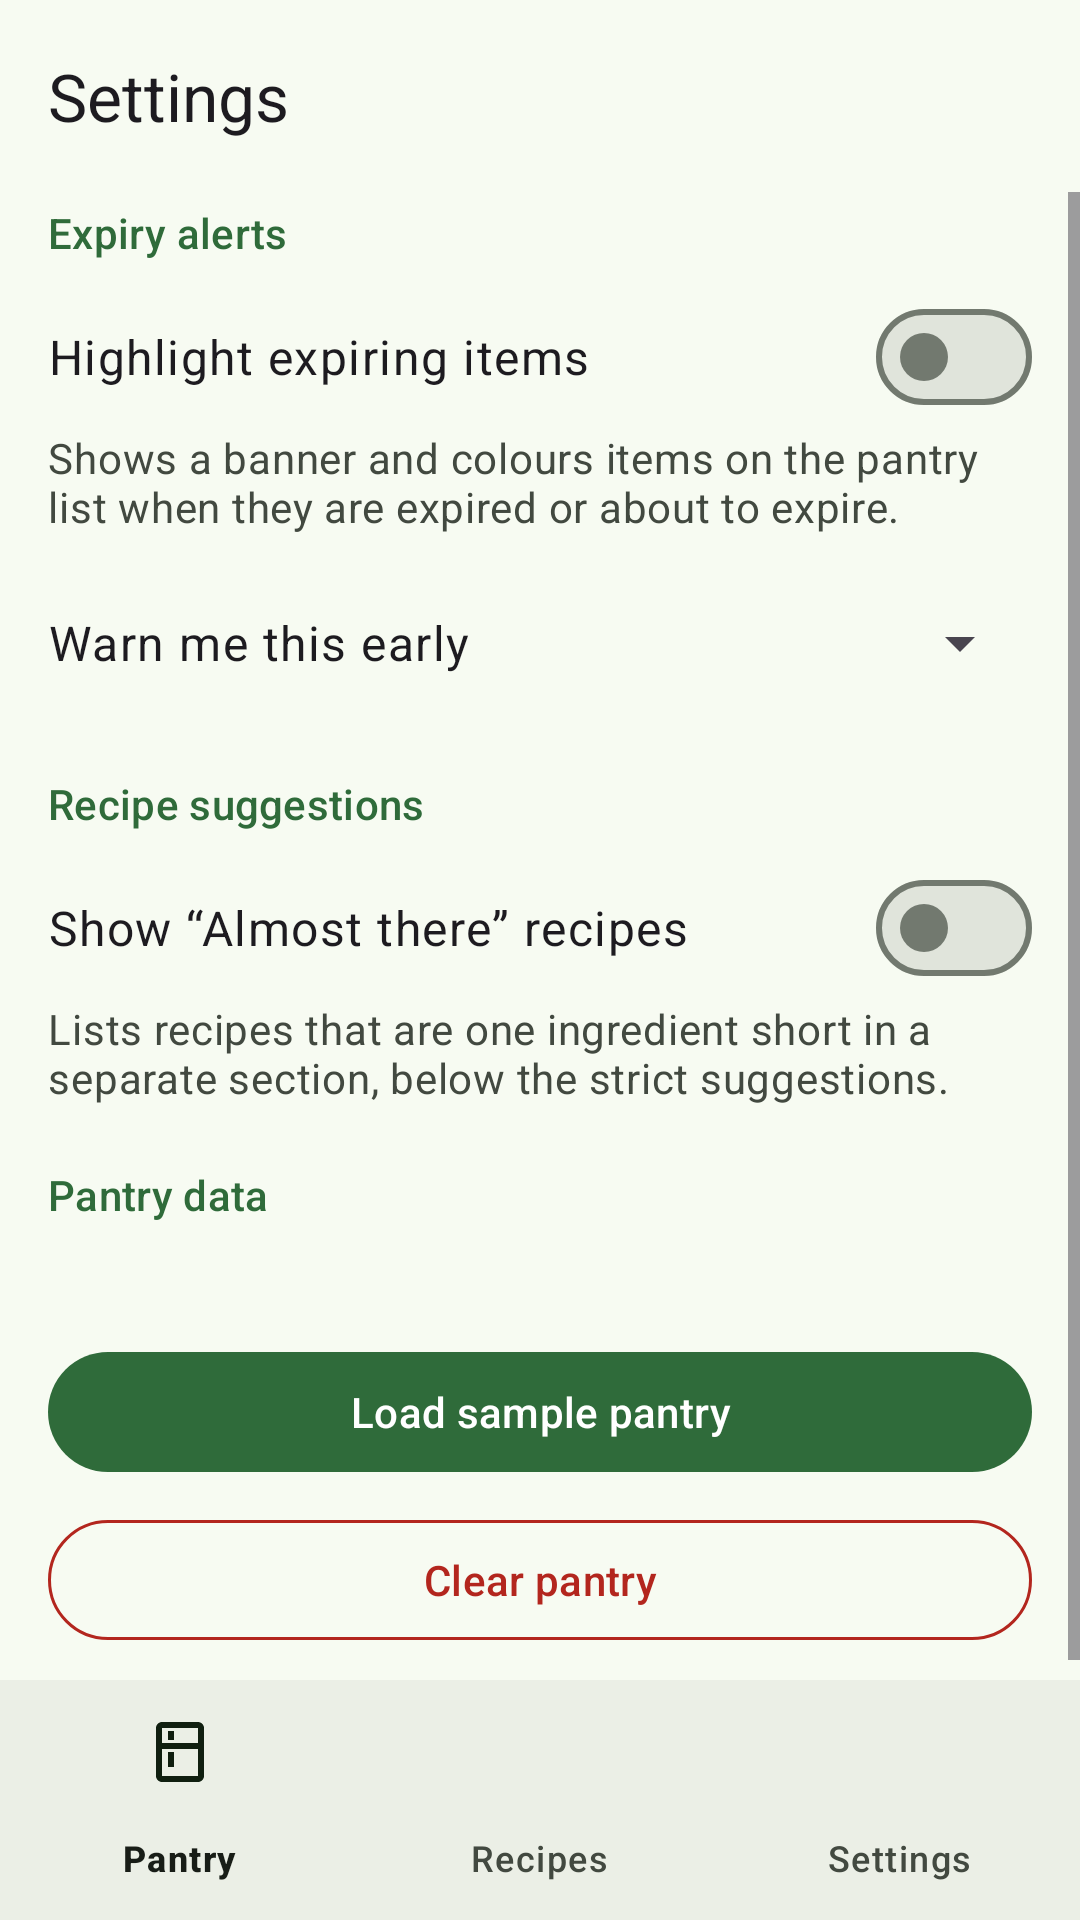

Produce the Android XML layout that renders to this screen, including the resource entries it uses.
<!-- AndroidManifest.xml: application theme Theme.SmartPantry -->
<!-- res/layout/activity_settings.xml -->
<?xml version="1.0" encoding="utf-8"?>
<LinearLayout xmlns:android="http://schemas.android.com/apk/res/android"
    xmlns:app="http://schemas.android.com/apk/res-auto"
    android:id="@+id/root"
    android:layout_width="match_parent"
    android:layout_height="match_parent"
    android:background="?attr/colorSurface"
    android:orientation="vertical">

    <com.google.android.material.appbar.MaterialToolbar
        android:id="@+id/toolbar"
        android:layout_width="match_parent"
        android:layout_height="?attr/actionBarSize"
        app:title="@string/title_settings" />

    <ScrollView
        android:layout_width="match_parent"
        android:layout_height="0dp"
        android:layout_weight="1">

        <LinearLayout
            android:layout_width="match_parent"
            android:layout_height="wrap_content"
            android:orientation="vertical"
            android:paddingHorizontal="16dp"
            android:paddingBottom="16dp">

            <TextView
                style="@style/SectionHeader"
                android:layout_width="wrap_content"
                android:layout_height="wrap_content"
                android:accessibilityHeading="true"
                android:paddingTop="4dp"
                android:text="@string/settings_section_alerts" />

            <com.google.android.material.materialswitch.MaterialSwitch
                android:id="@+id/expiry_alerts_switch"
                android:layout_width="match_parent"
                android:layout_height="wrap_content"
                android:minHeight="48dp"
                android:text="@string/settings_expiry_alerts"
                android:textAppearance="?attr/textAppearanceBodyLarge" />

            <TextView
                android:layout_width="match_parent"
                android:layout_height="wrap_content"
                android:text="@string/settings_expiry_alerts_summary"
                android:textAppearance="?attr/textAppearanceBodyMedium"
                android:textColor="?attr/colorOnSurfaceVariant" />

            <LinearLayout
                android:layout_width="match_parent"
                android:layout_height="wrap_content"
                android:layout_marginTop="12dp"
                android:gravity="center_vertical"
                android:orientation="horizontal">

                <TextView
                    android:layout_width="0dp"
                    android:layout_height="wrap_content"
                    android:layout_weight="1"
                    android:labelFor="@id/expiry_days_spinner"
                    android:text="@string/settings_expiry_days"
                    android:textAppearance="?attr/textAppearanceBodyLarge" />

                <Spinner
                    android:id="@+id/expiry_days_spinner"
                    android:layout_width="wrap_content"
                    android:layout_height="48dp" />
            </LinearLayout>

            <TextView
                style="@style/SectionHeader"
                android:layout_width="wrap_content"
                android:layout_height="wrap_content"
                android:accessibilityHeading="true"
                android:text="@string/settings_section_recipes" />

            <com.google.android.material.materialswitch.MaterialSwitch
                android:id="@+id/almost_there_switch"
                android:layout_width="match_parent"
                android:layout_height="wrap_content"
                android:minHeight="48dp"
                android:text="@string/settings_almost_there"
                android:textAppearance="?attr/textAppearanceBodyLarge" />

            <TextView
                android:layout_width="match_parent"
                android:layout_height="wrap_content"
                android:text="@string/settings_almost_there_summary"
                android:textAppearance="?attr/textAppearanceBodyMedium"
                android:textColor="?attr/colorOnSurfaceVariant" />

            <TextView
                style="@style/SectionHeader"
                android:layout_width="wrap_content"
                android:layout_height="wrap_content"
                android:accessibilityHeading="true"
                android:text="@string/settings_section_data" />

            <TextView
                android:id="@+id/database_info"
                android:layout_width="match_parent"
                android:layout_height="wrap_content"
                android:textAppearance="?attr/textAppearanceBodyMedium"
                android:textColor="?attr/colorOnSurfaceVariant" />

            <com.google.android.material.button.MaterialButton
                android:id="@+id/load_sample_button"
                style="?attr/materialButtonTonalStyle"
                android:layout_width="match_parent"
                android:layout_height="wrap_content"
                android:layout_marginTop="12dp"
                android:text="@string/settings_load_sample" />

            <com.google.android.material.button.MaterialButton
                android:id="@+id/clear_pantry_button"
                style="?attr/materialButtonOutlinedStyle"
                android:layout_width="match_parent"
                android:layout_height="wrap_content"
                android:layout_marginTop="8dp"
                android:text="@string/settings_clear_pantry"
                android:textColor="?attr/colorError"
                app:strokeColor="?attr/colorError" />
        </LinearLayout>
    </ScrollView>

    <com.google.android.material.bottomnavigation.BottomNavigationView
        android:id="@+id/bottom_navigation"
        android:layout_width="match_parent"
        android:layout_height="wrap_content"
        app:menu="@menu/bottom_nav_menu" />
</LinearLayout>
<!-- resources referenced by this layout -->
<resources>
  <string name="settings_almost_there">Show “Almost there” recipes</string>
  <string name="settings_almost_there_summary">Lists recipes that are one ingredient short in a separate section, below the strict suggestions.</string>
  <string name="settings_clear_pantry">Clear pantry</string>
  <string name="settings_expiry_alerts">Highlight expiring items</string>
  <string name="settings_expiry_alerts_summary">Shows a banner and colours items on the pantry list when they are expired or about to expire.</string>
  <string name="settings_expiry_days">Warn me this early</string>
  <string name="settings_load_sample">Load sample pantry</string>
  <string name="settings_section_alerts">Expiry alerts</string>
  <string name="settings_section_data">Pantry data</string>
  <string name="settings_section_recipes">Recipe suggestions</string>
  <string name="title_settings">Settings</string>
  <style name="SectionHeader">
          <item name="android:textAppearance">?attr/textAppearanceTitleSmall</item>
          <item name="android:textColor">?attr/colorPrimary</item>
          <item name="android:paddingTop">20dp</item>
          <item name="android:paddingBottom">8dp</item>
      </style>
  <style name="Theme.SmartPantry" parent="Base.Theme.SmartPantry" />
  <color name="pantry_primary">#2F6B3A</color>
  <color name="pantry_on_primary">#FFFFFF</color>
  <color name="pantry_primary_container">#B4F1B9</color>
  <color name="pantry_on_primary_container">#002107</color>
  <color name="pantry_secondary">#52634F</color>
  <color name="pantry_on_secondary">#FFFFFF</color>
  <color name="pantry_secondary_container">#D5E8CF</color>
  <color name="pantry_on_secondary_container">#101F10</color>
  <color name="pantry_tertiary">#8B5000</color>
  <color name="pantry_on_tertiary">#FFFFFF</color>
  <color name="pantry_tertiary_container">#FFDCBE</color>
  <color name="pantry_on_tertiary_container">#2C1600</color>
  <color name="pantry_surface">#F7FBF2</color>
  <color name="pantry_surface_lowest">#FFFFFF</color>
  <color name="pantry_surface_low">#F1F5EC</color>
  <color name="pantry_surface_container">#EBEFE6</color>
  <color name="pantry_surface_high">#E6E9E1</color>
  <color name="pantry_surface_highest">#E0E4DB</color>
  <color name="pantry_on_surface">#181D17</color>
  <color name="pantry_on_surface_variant">#424940</color>
  <color name="pantry_outline">#72796F</color>
  <color name="pantry_outline_variant">#C2C8BD</color>
</resources>
